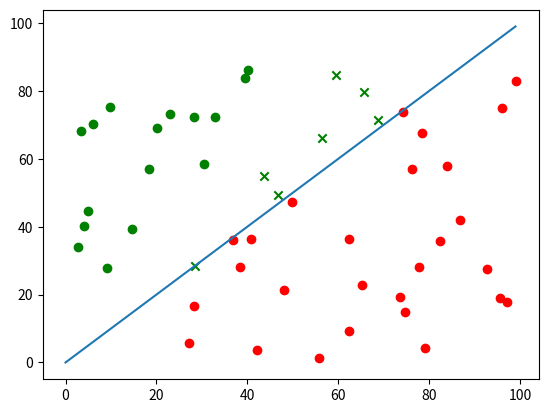

This chart was generated by the following Python code:
import random
import matplotlib.pyplot as plt
# activation function
def sign(num):
    if (num >= 0):
        return 1
    else:
        return -1

''' Generates points which will be used to train preceptron '''
class Point():
    def __init__(self):
        # generates random x and y inputs
        self.x = random.uniform(0, 100)
        self.y = random.uniform(0, 100)

        # the label is the known answer. We use this to train preceptron
        self.label = 0

        # line y = x
        if (self.y > self.x):
            self.label = 1
        else:
            self.label = -1

    # like the toString method in java
    def __repr__(self):
        return "[x: {:.2f}, y: {:.2f}, label: {}]".format(self.x, self.y, self.label)



# class based example
class Preceptron():

    # constructor
    def __init__(self):
        # weights: the number of weights = number of inputs
        # preceptron keeps track of its own weights
        self.weights = []
        self.num_weights = 2
        for weight_index in range(0, self.num_weights):
            # initalize the weights to be random number between -1 and 1
            self.weights.append(random.uniform(-1,1))

        #learning rate
        self.lr = 0.1

    '''
        param: inputs array
        return: expected output
    '''
    def feed_forward(self, inputs):

        sum = 0
        # loop through the weights
        for i, weight in enumerate(self.weights):
            # multiply the weights by the inputs at that index
            result = weight * inputs[i]
            # add it to total sum
            sum = sum + result
        # pass the sum through the activation function
        output = sign(sum)
        # return the output
        return output

    '''
    param input: data you want to use to train preceptron
    param target: the known output for adjusting the weights ie the label
    '''
    def train(self, inputs, target):
        # get a guess based on the input (+1 or -1)
        guess_inputs = self.feed_forward(inputs)

        # get the error = known answer - guess
        error = target - guess_inputs

        # adjust the weights here
        for indx, weight in enumerate(self.weights):
            # change the weights based on the previous weight, the LR,
            # the error and its corresponding input
            delta_weight = error * inputs[indx] * self.lr
            self.weights[indx] = weight + delta_weight

    '''
        param: array of points objects
        return: accuracy between 0 and 1
    '''
    def accuracy(self, points):

        average = 0
        # loop through the points
        for point in points:
            # get the inputs
            inputs = [point.x, point.y]
            prediction = self.feed_forward(inputs)
            if prediction == point.label:
                average+=1

        return average / len(points)


def main():
    p = Preceptron()
    # test input
    inputs = [1, -1]
    output = p.feed_forward(inputs)
    print("inputs:", inputs)
    print("output for random weights:", output)

    # here is our training data
    points = []
    num_points = 50
    for _ in range(0, num_points):
        points.append(Point())
    # print("points used for training:", points)

    # training happens here
    # p.train([points[0].x, points[1].y], points[1].label)
    for point in points:
        # inputs array
        training_inputs = [point.x, point.y]
        p.train(training_inputs, point.label)

    # now lets see what we get when we predict
    print("accuracy:", p.accuracy(points))
    print("output after training:", p.feed_forward(inputs))



    # graph a scatter plot of the data
    for point in points:
        prediction = p.feed_forward([point.x, point.y])
        # correct prediction and above line (green and circle)
        if prediction == point.label and point.label==1:
            plt.scatter(point.x, point.y, c='g', marker="o")
        # correct prediction and below line (red and circle)
        elif prediction == point.label and point.label==-1:
            plt.scatter(point.x, point.y, c='r', marker="o")
        # wrong prediction and above line (green and cross)
        elif prediction != point.label and point.label ==1:
            plt.scatter(point.x, point.y, c='g', marker="x")
        # wrong prediction and below line (red and cross)
        elif prediction != point.label and point.label ==-1:
            plt.scatter(point.x, point.y, c='r', marker="x")


    # graph the line that the preceptron need to be trained towards
    line_x = [i for i in range(0, 100)] # one line for loop
    line_y = [i for i in range(0, 100)] # one line for loop
    plt.plot(line_x, line_y)
    plt.show()




if __name__ == "__main__":
    main()
